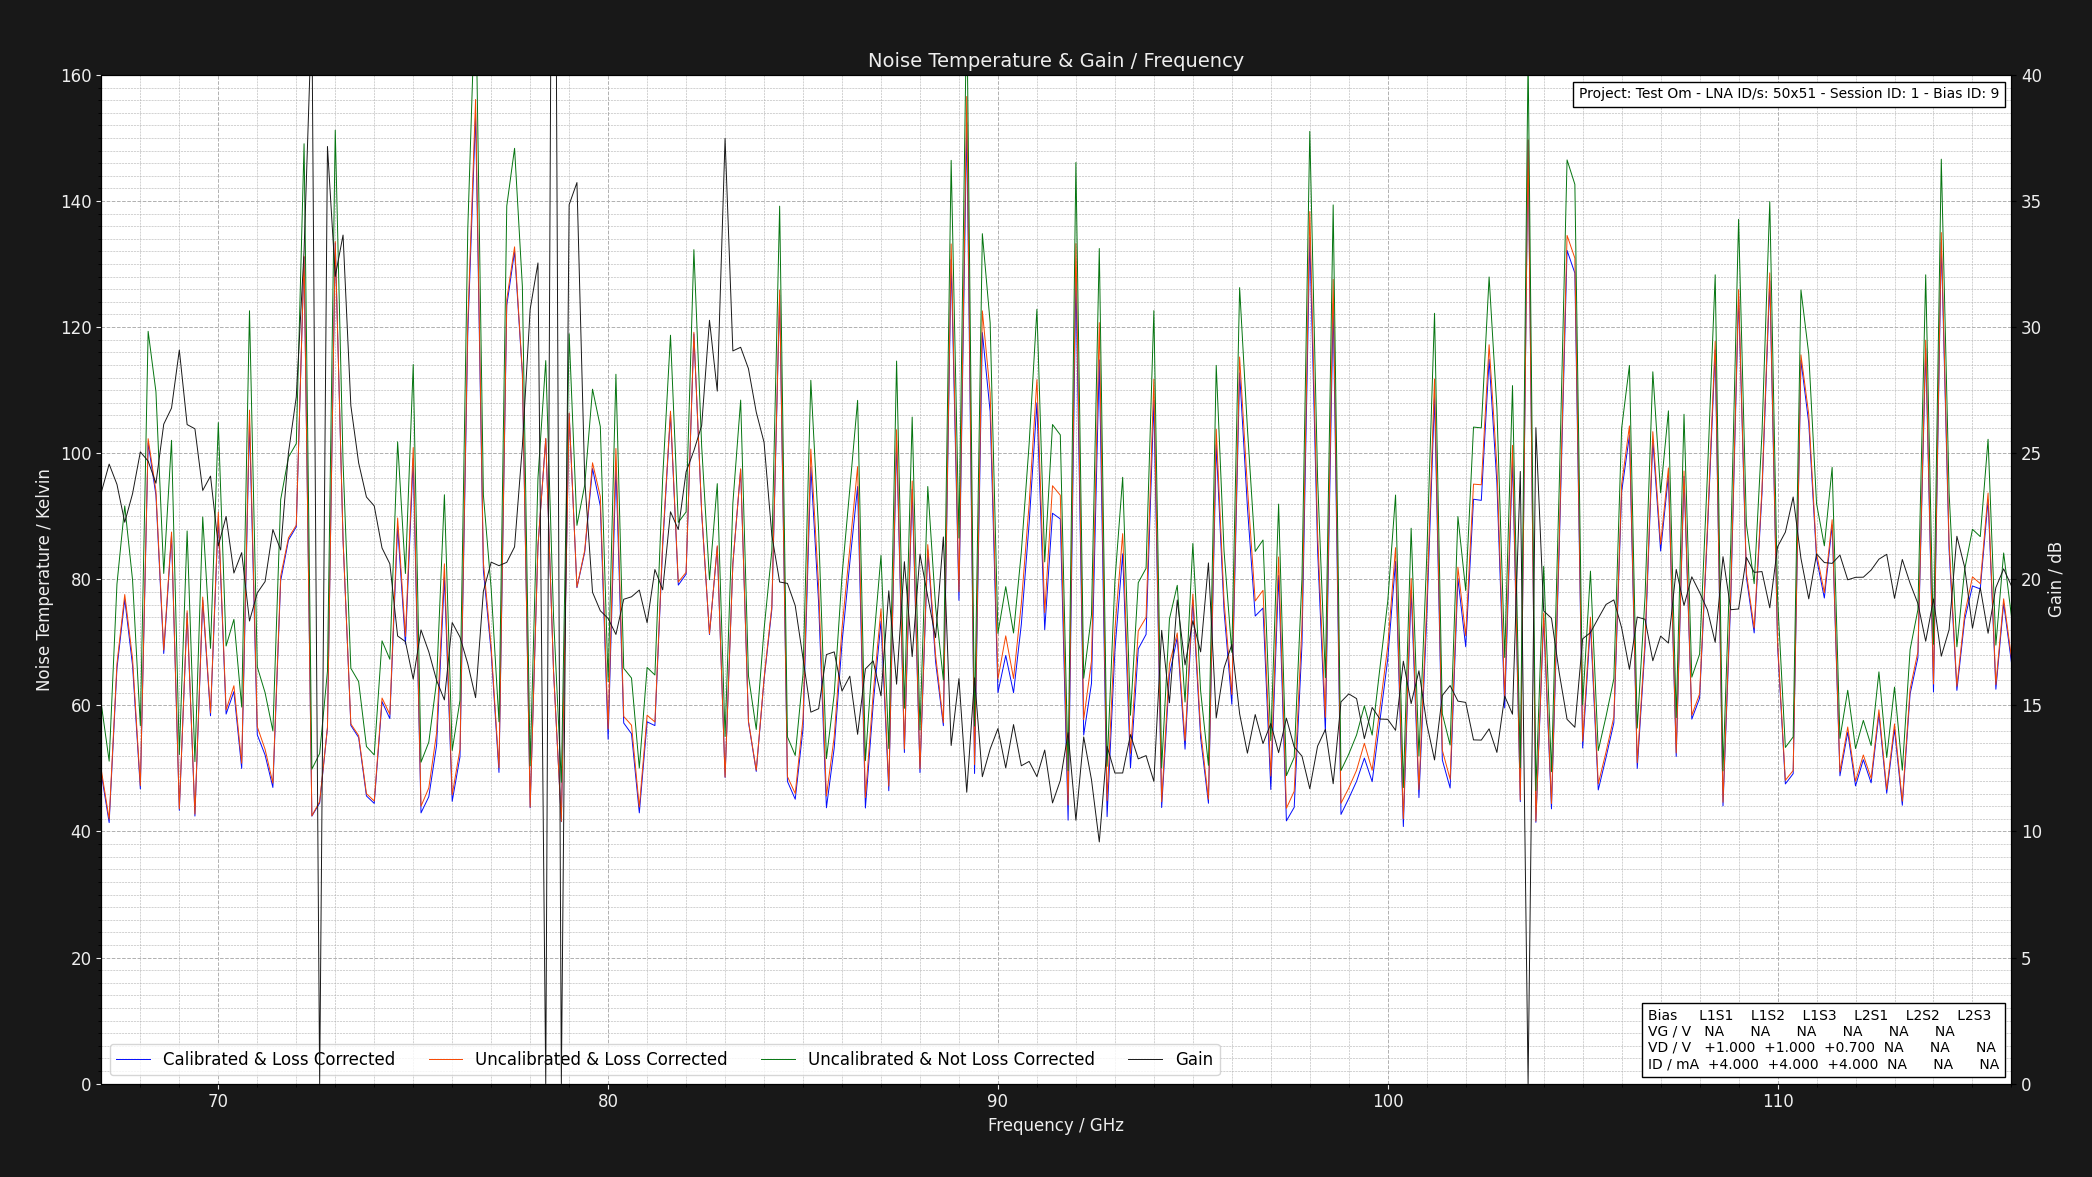

The file beside this chart, header and first rows:
Project: Test Om - LNA ID/s: 50x51 - Ses…
L1S1: GV = NAV DV = +1.050V DI = 4.000mA…
Center Frequency     = 0.075GHz    Marke…
Frequency (GHz), Cold Power (dBm), Hot Power (dBm), Hot Load Temps (K), Hot LNA Temps (K), Cold Load Temps (K), Cold LNA Temps (K), Loss (dB), Y Factor, Corrected Hot Load Temps (K), Corrected Cold Load Temps, Uncalibrated Noise Temperature (K), Corrected Noise Temperature (K), Calibrated & Corrected Noise Temperature…, Gain (dB), Pre Cold Measurement LNA Temp (K), Post Cold Measurement LNA Temp (K), Pre Hot Measurement LNA Temp (K), Post Hot Measurement LNA Temp (K), Pre Cold Measurement 1st Extra Temp (K), Post Cold Measurement 1st Extra Temp (K), Pre Hot Measurement 1st Extra Temp (K), Post Hot Measurement 1st Extra Temp (K), Pre Cold Measurement 2nd Extra Temp (K)
67.0, -49.63, -48.23, 50.74, 21.0, 20.19, 21.0, 1.324, 1.38, 46.92, 20.29, 60.12, 49.69, 49.12, 23.46, 21, 21, 21, 21, NA, NA, NA, NA, NA
67.2, -49.65, -48.11, 50.71, 21.0, 20.3, 21.0, 1.32, 1.426, 46.93, 20.39, 51.15, 41.97, 41.41, 24.57, 21, 21, 21, 21, NA, NA, NA, NA, NA
67.4, -49.65, -48.49, 50.7, 21.0, 20.24, 21.0, 1.316, 1.306, 46.96, 20.34, 79.25, 66.62, 65.87, 23.76, 21, 21, 21, 21, NA, NA, NA, NA, NA
67.6, -49.44, -48.39, 50.66, 21.0, 20.1, 21.0, 1.312, 1.274, 46.96, 20.21, 91.64, 77.58, 76.81, 22.26, 21, 21, 21, 21, NA, NA, NA, NA, NA
67.8, -49.49, -48.34, 50.61, 21.0, 20.25, 21.0, 1.309, 1.303, 46.95, 20.34, 79.89, 67.42, 66.34, 23.39, 21, 21, 21, 21, NA, NA, NA, NA, NA
68, -49.5, -48.05, 50.6, 21.0, 20.12, 21.0, 1.305, 1.396, 46.98, 20.23, 56.78, 47.25, 46.75, 25.05, 21, 21, 21, 21, NA, NA, NA, NA, NA
68.2, -49.43, -48.57, 50.67, 21.0, 20.13, 21.0, 1.302, 1.219, 47.07, 20.24, 119.3, 102.3, 101.7, 24.68, 21, 21, 21, 21, NA, NA, NA, NA, NA
68.4, -49.54, -48.62, 50.75, 21.0, 20.11, 21.0, 1.298, 1.236, 47.17, 20.22, 109.7, 94.02, 93.33, 23.81, 21, 21, 21, 21, NA, NA, NA, NA, NA
68.6, -49.68, -48.53, 50.78, 21.0, 20.14, 21.0, 1.295, 1.303, 47.23, 20.24, 80.93, 68.77, 68.23, 26.15, 21, 21, 21, 21, NA, NA, NA, NA, NA
68.8, -49.58, -48.61, 50.73, 21.0, 20.15, 21.0, 1.292, 1.25, 47.21, 20.25, 102, 87.49, 87.02, 26.79, 21, 21, 21, 21, NA, NA, NA, NA, NA
69, -49.65, -48.12, 50.73, 21.0, 20.17, 21.0, 1.289, 1.422, 47.24, 20.27, 52.19, 43.61, 43.35, 29.09, 21, 21, 21, 21, NA, NA, NA, NA, NA
69.2, -49.5, -48.42, 50.64, 21.0, 20.19, 21.0, 1.286, 1.282, 47.19, 20.28, 87.66, 75.02, 74.65, 26.13, 21, 21, 21, 21, NA, NA, NA, NA, NA
69.4, -49.61, -48.07, 50.65, 21.0, 20.28, 21.0, 1.284, 1.426, 47.23, 20.36, 51.08, 42.76, 42.45, 25.97, 21, 21, 21, 21, NA, NA, NA, NA, NA
69.6, -49.65, -48.59, 50.67, 21.0, 20.23, 21.0, 1.281, 1.276, 47.27, 20.32, 89.88, 77.18, 76.69, 23.52, 21, 21, 21, 21, NA, NA, NA, NA, NA
69.8, -49.52, -48.24, 50.71, 21.0, 20.14, 21.0, 1.278, 1.343, 47.33, 20.24, 69.05, 58.81, 58.35, 24.09, 21, 21, 21, 21, NA, NA, NA, NA, NA
70, -49.48, -48.53, 50.8, 21.0, 20.22, 21.0, 1.276, 1.245, 47.44, 20.31, 104.8, 90.64, 89.82, 21.32, 21, 21, 21, 21, NA, NA, NA, NA, NA
70.2, -49.48, -48.21, 50.6, 21.0, 20.17, 21.0, 1.273, 1.34, 47.28, 20.26, 69.42, 59.29, 58.62, 22.49, 21, 21, 21, 21, NA, NA, NA, NA, NA
70.4, -49.66, -48.44, 50.69, 21.0, 20.24, 21.0, 1.271, 1.324, 47.39, 20.32, 73.64, 63.11, 62.18, 20.25, 21, 21, 21, 21, NA, NA, NA, NA, NA
70.6, -49.69, -48.29, 50.73, 21.0, 20.29, 21.0, 1.269, 1.38, 47.45, 20.37, 59.73, 50.82, 49.99, 21.06, 21, 21, 21, 21, NA, NA, NA, NA, NA
70.8, -49.6, -48.76, 50.73, 21.0, 20.25, 21.0, 1.266, 1.213, 47.47, 20.33, 122.6, 106.8, 105, 18.35, 21, 21, 21, 21, NA, NA, NA, NA, NA
71, -49.6, -48.29, 50.61, 21.0, 20.22, 21.0, 1.264, 1.352, 47.38, 20.31, 66.1, 56.61, 55.33, 19.46, 21, 21, 21, 21, NA, NA, NA, NA, NA
71.2, -49.61, -48.24, 50.61, 21.0, 20.14, 21.0, 1.262, 1.371, 47.4, 20.23, 62.02, 53.03, 52.13, 19.91, 21, 21, 21, 21, NA, NA, NA, NA, NA
71.4, -49.5, -48.04, 50.63, 21.0, 20.2, 21.0, 1.26, 1.4, 47.44, 20.29, 55.95, 47.67, 46.98, 21.97, 21, 21, 21, 21, NA, NA, NA, NA, NA
71.6, -49.46, -48.42, 50.72, 21.0, 20.19, 21.0, 1.258, 1.271, 47.54, 20.28, 92.64, 80.5, 79.77, 21.16, 21, 21, 21, 21, NA, NA, NA, NA, NA
71.8, -49.48, -48.49, 50.79, 21.0, 20.18, 21.0, 1.256, 1.256, 47.63, 20.27, 99.38, 86.59, 86.22, 25.02, 21, 21, 21, 21, NA, NA, NA, NA, NA
72, -49.63, -48.66, 50.71, 21.0, 20.24, 21.0, 1.254, 1.25, 47.57, 20.32, 101.5, 88.58, 88.31, 27.23, 21, 21, 21, 21, NA, NA, NA, NA, NA
72.2, -49.4, -48.68, 50.76, 21.0, 20.23, 21.0, 1.252, 1.18, 47.64, 20.31, 149.1, 131.2, 131.1, 33.02, 21, 21, 21, 21, NA, NA, NA, NA, NA
72.4, -49.69, -48.12, 50.62, 21.0, 20.13, 21.0, 1.251, 1.435, 47.53, 20.22, 49.88, 42.49, 42.43, 42.53, 21, 21, 21, 21, NA, NA, NA, NA, NA
72.6, -49.63, -48.1, 50.73, 21.0, 20.12, 21.0, 1.249, 1.422, 47.65, 20.21, 52.36, 44.75, 44.52, 0.0, 21, 21, 21, 21, NA, NA, NA, NA, NA
72.8, -49.41, -48.09, 50.63, 21.0, 20.21, 21.0, 1.247, 1.355, 47.57, 20.29, 65.43, 56.52, 56.43, 37.16, 21, 21, 21, 21, NA, NA, NA, NA, NA
73, -49.44, -48.73, 50.6, 21.0, 20.16, 21.0, 1.246, 1.178, 47.56, 20.25, 151.2, 133.6, 133.3, 32.01, 21, 21, 21, 21, NA, NA, NA, NA, NA
73.2, -49.69, -48.7, 50.72, 21.0, 20.29, 21.0, 1.244, 1.256, 47.69, 20.36, 98.56, 86.36, 86.2, 33.65, 21, 21, 21, 21, NA, NA, NA, NA, NA
73.4, -49.59, -48.27, 50.64, 21.0, 20.1, 21.0, 1.242, 1.355, 47.63, 20.19, 65.88, 57.06, 56.82, 26.89, 21, 21, 21, 21, NA, NA, NA, NA, NA
73.6, -49.48, -48.13, 50.8, 21.0, 20.19, 21.0, 1.241, 1.365, 47.79, 20.27, 63.77, 55.21, 54.9, 24.62, 21, 21, 21, 21, NA, NA, NA, NA, NA
73.8, -49.56, -48.06, 50.68, 21.0, 20.26, 21.0, 1.239, 1.413, 47.7, 20.33, 53.48, 46, 45.64, 23.26, 21, 21, 21, 21, NA, NA, NA, NA, NA
74, -49.65, -48.12, 50.78, 21.0, 20.22, 21.0, 1.238, 1.422, 47.8, 20.3, 52.14, 44.83, 44.45, 22.91, 21, 21, 21, 21, NA, NA, NA, NA, NA
74.2, -49.6, -48.34, 50.68, 21.0, 20.23, 21.0, 1.237, 1.337, 47.73, 20.31, 70.23, 61.16, 60.59, 21.24, 21, 21, 21, 21, NA, NA, NA, NA, NA
74.4, -49.48, -48.18, 50.66, 21.0, 20.14, 21.0, 1.235, 1.349, 47.73, 20.23, 67.32, 58.58, 57.91, 20.62, 21, 21, 21, 21, NA, NA, NA, NA, NA
74.6, -49.5, -48.53, 50.67, 21.0, 20.15, 21.0, 1.234, 1.25, 47.75, 20.23, 101.8, 89.71, 88.41, 17.75, 21, 21, 21, 21, NA, NA, NA, NA, NA
74.8, -49.49, -48.34, 50.75, 21.0, 20.12, 21.0, 1.232, 1.303, 47.84, 20.21, 80.91, 70.93, 69.73, 17.53, 21, 21, 21, 21, NA, NA, NA, NA, NA
75, -49.43, -48.54, 50.76, 21.0, 20.22, 21.0, 1.231, 1.227, 47.86, 20.3, 114.1, 100.9, 99.16, 16.04, 21, 21, 21, 21, NA, NA, NA, NA, NA
75.2, -49.6, -48.06, 50.64, 21.0, 20.3, 21.0, 1.23, 1.426, 47.76, 20.37, 50.99, 44, 42.95, 17.99, 21, 21, 21, 21, NA, NA, NA, NA, NA
75.4, -49.5, -48.01, 50.64, 21.0, 20.2, 21.0, 1.229, 1.409, 47.78, 20.28, 54.17, 46.91, 45.51, 17.12, 21, 21, 21, 21, NA, NA, NA, NA, NA
75.6, -49.69, -48.35, 50.61, 21.0, 20.23, 21.0, 1.227, 1.361, 47.76, 20.3, 63.82, 55.66, 53.7, 15.99, 21, 21, 21, 21, NA, NA, NA, NA, NA
75.8, -49.63, -48.6, 50.62, 21.0, 20.21, 21.0, 1.226, 1.268, 47.78, 20.29, 93.41, 82.45, 80.38, 15.22, 21, 21, 21, 21, NA, NA, NA, NA, NA
76, -49.64, -48.12, 50.74, 21.0, 20.15, 21.0, 1.225, 1.419, 47.9, 20.23, 52.85, 45.81, 44.78, 18.29, 21, 21, 21, 21, NA, NA, NA, NA, NA
76.2, -49.56, -48.17, 50.8, 21.0, 20.23, 21.0, 1.224, 1.377, 47.97, 20.3, 60.81, 53.05, 51.85, 17.71, 21, 21, 21, 21, NA, NA, NA, NA, NA
76.4, -49.46, -48.68, 50.77, 21.0, 20.13, 21.0, 1.223, 1.197, 47.96, 20.21, 135.6, 120.8, 119, 16.65, 21, 21, 21, 21, NA, NA, NA, NA, NA
76.6, -49.43, -48.8, 50.7, 21.0, 20.29, 21.0, 1.222, 1.156, 47.9, 20.36, 174.5, 156.1, 153.8, 15.31, 21, 21, 21, 21, NA, NA, NA, NA, NA
76.8, -49.69, -48.66, 50.63, 21.0, 20.22, 21.0, 1.221, 1.268, 47.85, 20.29, 93.4, 82.67, 81.42, 19.53, 21, 21, 21, 21, NA, NA, NA, NA, NA
77, -49.65, -48.48, 50.66, 21.0, 20.16, 21.0, 1.219, 1.309, 47.89, 20.24, 78.49, 69.2, 68.42, 20.68, 21, 21, 21, 21, NA, NA, NA, NA, NA
77.2, -49.6, -48.16, 50.61, 21.0, 20.13, 21.0, 1.218, 1.393, 47.86, 20.21, 57.4, 50.11, 49.37, 20.54, 21, 21, 21, 21, NA, NA, NA, NA, NA
77.4, -49.54, -48.78, 50.64, 21.0, 20.16, 21.0, 1.217, 1.191, 47.89, 20.24, 139.2, 124.4, 123.5, 20.67, 21, 21, 21, 21, NA, NA, NA, NA, NA
77.6, -49.44, -48.72, 50.7, 21.0, 20.29, 21.0, 1.216, 1.18, 47.96, 20.36, 148.4, 132.7, 132, 21.29, 21, 21, 21, 21, NA, NA, NA, NA, NA
77.8, -49.41, -48.59, 50.69, 21.0, 20.21, 21.0, 1.215, 1.208, 47.96, 20.28, 126.5, 112.9, 112.5, 25.28, 21, 21, 21, 21, NA, NA, NA, NA, NA
78, -49.58, -48.03, 50.61, 21.0, 20.29, 21.0, 1.215, 1.429, 47.9, 20.36, 50.4, 43.86, 43.76, 30.71, 21, 21, 21, 21, NA, NA, NA, NA, NA
78.2, -49.58, -48.57, 50.72, 21.0, 20.27, 21.0, 1.214, 1.262, 48.01, 20.34, 96.03, 85.35, 85.27, 32.54, 21, 21, 21, 21, NA, NA, NA, NA, NA
... 189 more rows
